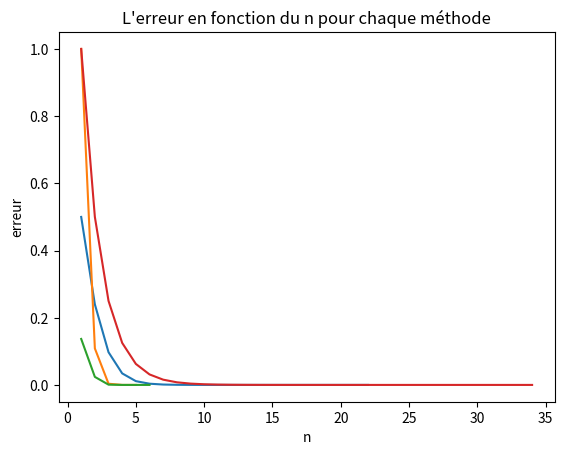

Python code for this plot:
from math import sin
from math import cos
from math import tan
from math import exp
from math import log
from math import acos
from math import atan
import matplotlib.pyplot as pp



def Dichotomie(f, a0, b0, epsilon, Nitermax):
    n=0
    a = a0
    b = b0
    nliste = []
    xn = []
    en = []

    while abs(b-a) > epsilon and n <= Nitermax:
        n += 1
        m = (a + b)/2

        nliste.append(n)
        xn.append(a)
        en.append(abs (b-a))

        if (f(a)*f(m) <= 0 ):
            b = m
        else:
            a = m
    return m, n, nliste, xn, en      
        

def Secante(f, x0, x1, epsilon, Nitermax):
    n=0
    a = x0
    b = x1
    nliste = []
    xn = []
    en = []

    while n <= Nitermax:
        x = b - ( b - a ) * f(b) / ( f(b) - f(a) )
        n += 1

        nliste.append(n)
        xn.append(x)
        en.append(abs(x-b))

        if abs (x - b) <= epsilon:
            return x, n, nliste, xn, en
        else:
            a, b = b, x

def PointFixe(g, x0, epsilon, Nitermax):
    n=0
    xold = x0
    erreur = g(xold)-xold
    nliste = []
    xn = []
    en = []

    while abs(erreur) > epsilon and n < Nitermax :
        xnew = g(xold)
        n += 1
        erreur = xnew - xold
        xold = xnew

        nliste.append(n)
        xn.append(xnew)
        en.append(abs(erreur))

    return xnew, n, nliste, xn, en

def Newton(f, fder, x0, epsilon, Nitermax):
    n=0
    xold = x0
    erreur = -(f(xold)/(fder(xold)))
    nliste = []
    xn = []
    en = []

    while abs(erreur) > epsilon and n < Nitermax :
        xnew = xold - f(xold)/fder(xold)
        n += 1
        erreur = xnew - xold
        xold = xnew

        nliste.append(n)
        xn.append(xnew)
        en.append(abs(erreur))

    return xnew, n, nliste, xn, en


def f0(x):
    return 2 * x - (1 + sin(x))

def fder0(x):
    return 2 - cos(x)


def f1(x):
    return (x**4) + 3*x -9

def fder1(x):
    return 4 * (x**3) + 3


def f2(x):
    return x - 3 * cos(x) + 2

def fder2(x):
    return 1 + 3*sin(x)


def f3(x):
    return x*exp(x)-7

def fder3(x):
    return exp(x) + x*exp(x)


def f4(x):
    return exp(x) - x - 10

def fder4(x):
    return -1 + exp(x)
    

def f5(x):
    return 2*tan(x) - x - 5

def fder5(x):
    return 1 + 2*tan(x)**2
    

def f6(x):
    return exp(x) - (x**2) - 3

def fder6(x):
    return -2*x + exp(x)
    


def g0(x):
    return (1 + sin(x))/2

def g1(x):
    return (9 - 3 * x)**(1/4)

def g2(x):
    return acos((x+2)/3)

def g3(x):
    return log(7/x)

def g4(x):
    return log(10 + x)

def g5(x):
    return atan((x + 5)/2)

def g6(x):
    return log((x**2) + 3)


def grapheList(liste1,liste2,liste3,liste4,liste5,liste6,liste7,liste8):
    pp.plot(liste1, liste2)
    pp.plot(liste3, liste4)
    pp.plot(liste5, liste6)
    pp.plot(liste7, liste8)
    pp.xlabel("n")
    pp.ylabel("erreur")
    pp.title("L'erreur en fonction du n pour chaque méthode")
    pp.show()
    




### Valeurs à modifier ###
valeur0 = 0
valeur1 = 0
valeur2 = 1
g = g0
fonction = f0
dérivée = fder0
#########################


xnew_fix, n_fix, nliste_fix, xn_fix, en_fix = PointFixe(g, valeur0, 1e-10, 5e4)
xnew_new, n_new, nliste_new, xn_new, en_new = Newton(fonction, dérivée, valeur0, 1e-10, 5e4)
m_dic, n_dic, nliste_dic, an_dic, en_dic = Dichotomie(fonction, valeur1, valeur2, 1e-10, 5e4)
x_sec, n_sec ,nliste_sec, xn_sec, en_sec = Secante(fonction, valeur1, valeur2, 1e-10, 5e4)


print ("Méthode du Point fixe :", 'alpha =', xnew_fix ,'et', n_fix, 'itérations')
print ("Méthode de Newton :", 'alpha =', xnew_new ,'et', n_new, 'itérations')
print ("Méthode de la Sécante :", 'alpha =', x_sec ,'et', n_sec, 'itérations')
print ("Méthode de la Dichotomie :", 'alpha =', m_dic ,'et', n_dic, 'itérations')

grapheList(nliste_fix, en_fix, nliste_new, en_new, nliste_sec, en_sec, nliste_dic, en_dic)
